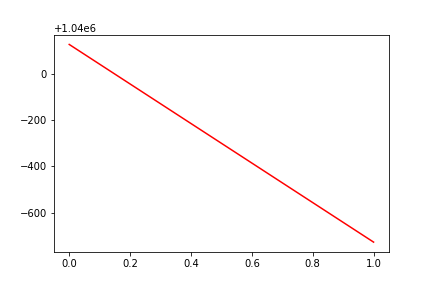

Data behind this chart, as committed beside it:
, date, assets
0, 0, 1040129
1, 20170410, 1039272
